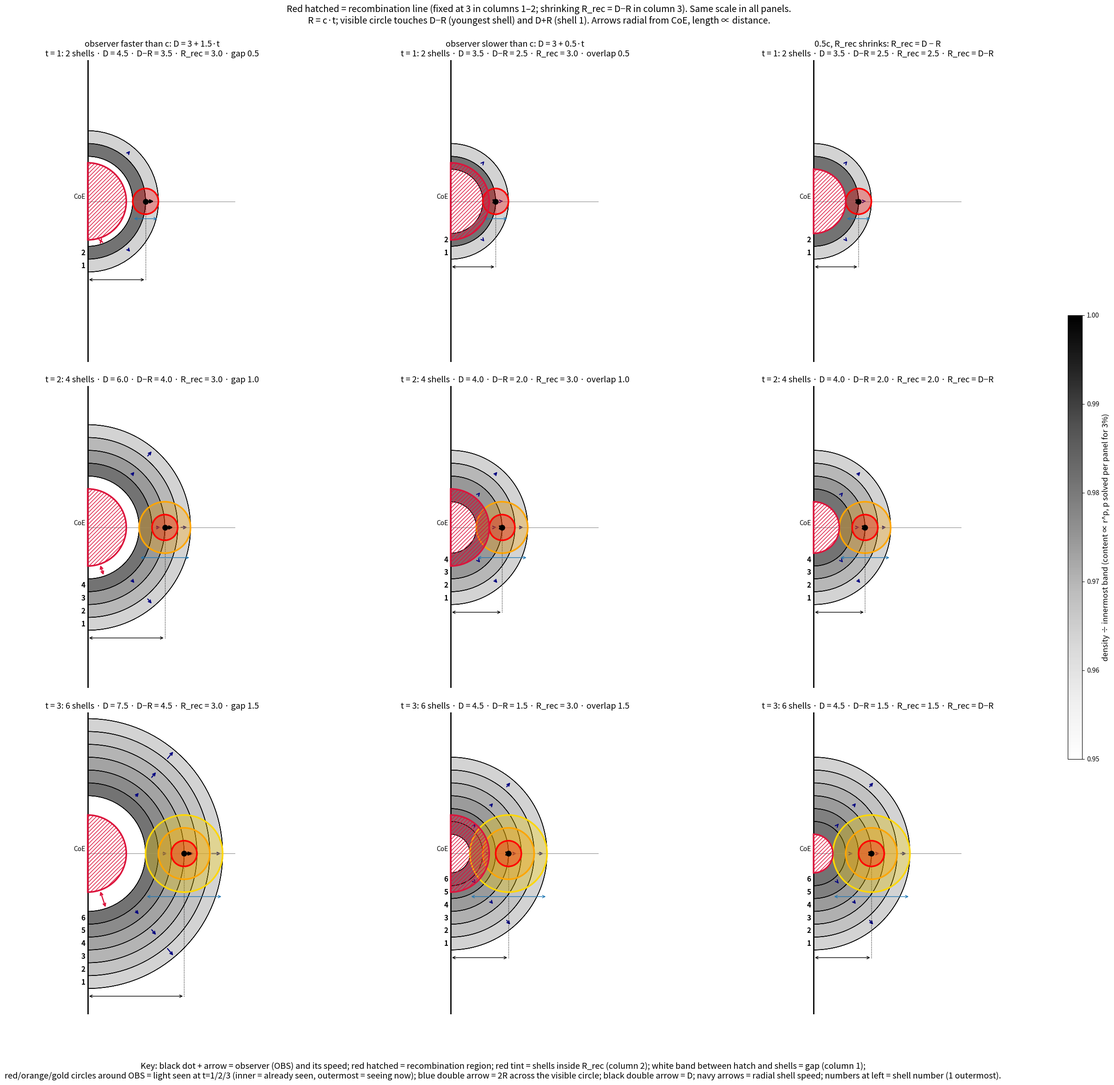

Reproduce this figure in Python.
import numpy as np, matplotlib; matplotlib.use("Agg"); import matplotlib.pyplot as plt
import matplotlib.colors as mcolors
from matplotlib.patches import Wedge, Circle
from scipy.optimize import brentq
c=1.0; p=1.9684                        # 12-shell 3%-lock content law from density_r2 (m ∝ r^p)
cases=[("observer faster than c: D = 3 + 1.5·t",1.5,0),("observer slower than c: D = 3 + 0.5·t",0.5,0),("0.5c, R_rec shrinks: R_rec = D − R",0.5,1)]
ROY=["red","orange","gold","green","blue","indigo","violet"]
def geom(v,t):
    d=3+v*t; R=c*t; n=2*t; L=np.linspace(d+R,d-R,n+1); return d,R,n,L
P={}
for _,v,_m in cases:
    for t in (1,2,3):
        d,R,n,L=geom(v,t); m=(L[:-1]+L[1:])/2; V=(4/3)*np.pi*(L[:-1]**3-L[1:]**3)
        P[(v,t)]=brentq(lambda q:(m[-1]**q/V[-1])/(m[0]**q/V[0])-1.03,0.1,6)
norm=mcolors.Normalize(0.95,1); cmap=plt.cm.Greys
fig,axs=plt.subplots(3,3,figsize=(26,24))
log=[]
for col,(title,v,mode) in enumerate(cases):
    for row,t in enumerate((1,2,3)):
        ax=axs[row,col]; d,R,n,L=geom(v,t); inn=d-R; Rrec=inn if mode else 3.0
        assert abs(L[-1]-(d-R))<1e-9 and abs(L[0]-(d+R))<1e-9 and abs(R-c*t)<1e-12
        p=P[(v,t)]; mm=(L[:-1]+L[1:])/2; VV=(4/3)*np.pi*(L[:-1]**3-L[1:]**3); rr=mm**p/VV; rmax=rr[-1]
        assert len(L)-1==n==2*t and np.allclose(np.diff(L),-c) and abs(rr[-1]/rr[0]-1.03)<1e-10 and np.all(np.diff(rr)>0)
        assert abs(Rrec-inn)<1e-12 if mode else ((inn>Rrec) if v>c else (inn<Rrec))
        log.append((mode,v,t,d,inn,d+R,p,rr[0]/rr[-1],(mm[0]/mm[-1])**p))
        for i in range(1,n+1):
            ro,ri=L[i-1],L[i]; m=(ro+ri)/2; rho=m**p/((4/3)*np.pi*(ro**3-ri**3))/rmax
            ax.add_patch(Wedge((0,0),ro,-90,90,width=ro-ri,fc=cmap(norm(rho)),alpha=0.55,ec="none",zorder=0))
            ax.text(-0.2,-m,str(i),ha="right",va="center",fontsize=11,weight="bold")
            if i%2==1:
                for ang in np.deg2rad([-50,0,50]):
                    u=np.array([np.cos(ang),np.sin(ang)]); ln=0.09*m
                    ax.annotate("",tuple((m+ln/2)*u),tuple((m-ln/2)*u),arrowprops=dict(arrowstyle="->",color="navy",lw=1.6),zorder=2)
        for s in L: ax.add_patch(Wedge((0,0),s,-90,90,width=1e-4,ec="k",lw=1))
        ax.add_patch(Wedge((0,0),min(Rrec,inn),-90,90,fc="white",ec="none",zorder=0.5))
        ax.add_patch(Wedge((0,0),Rrec,-90,90,fc="none",ec="crimson",hatch="////",lw=2.5,zorder=4))
        if mode: pass
        elif inn>Rrec:
            ax.add_patch(Wedge((0,0),inn,-90,90,width=inn-Rrec,fc="white",ec="none",zorder=0.6))
            u=np.array([np.cos(-1.25),np.sin(-1.25)]); ax.annotate("",tuple(inn*u),tuple(Rrec*u),arrowprops=dict(arrowstyle="<->",color="crimson",lw=1.8),zorder=6)
            pass
        else:
            ax.add_patch(Wedge((0,0),Rrec,-90,90,width=Rrec-inn,fc="crimson",alpha=0.25,ec="none",zorder=3.5))
            pass
        pass
        cen=[]
        for k in range(t,0,-1):
            ax.add_patch(Circle((d,0),c*k,fc=ROY[k-1],alpha=0.3,ec="none",zorder=3)); cen.append(d)
            ax.add_patch(Circle((d,0),c*k,fc="none",ec=ROY[k-1],lw=2.5,zorder=3))
        assert all(abs(x-d)<1e-12 for x in cen)
        pass
        pass
        ax.plot(d,0,"ko",ms=8,zorder=7)
        ax.annotate("",(d+0.5*v,0),(d,0),arrowprops=dict(arrowstyle="->",lw=2.5),zorder=7)
        ax.plot([0,13],[0,0],color="gray",lw=0.7); ax.axvline(0,color="k",lw=2); ax.text(-0.2,0.2,"CoE",ha="right")
        y=-(d+R)-0.6; ax.annotate("",(d,y),(0,y),arrowprops=dict(arrowstyle="<->")); ax.plot([d,d],[y,0],"k:",lw=1)
        pass
        ax.annotate("",(d+R,-R-0.35),(d-R,-R-0.35),arrowprops=dict(arrowstyle="<->",color="tab:blue"))
        ax.set_xlim(-1.5,11.5); ax.set_ylim(-12.5,11); ax.set_aspect("equal"); ax.axis("off")
        rel=("R_rec = D−R" if mode else (f"gap {inn-Rrec:.1f}" if inn>Rrec else f"overlap {Rrec-inn:.1f}"))
        ax.set_title((title+"\n" if row==0 else "")+f"t = {t}: {n} shells · D = {d:.1f} · D−R = {inn:.1f} · R_rec = {Rrec:.1f} · {rel}",fontsize=13)
cax=fig.add_axes([0.94,0.3,0.012,0.4]); cb=fig.colorbar(plt.cm.ScalarMappable(norm=norm,cmap=cmap),cax=cax)
cb.set_label("density ÷ innermost band (content ∝ r^p, p solved per panel for 3%)",fontsize=12)
fig.suptitle("Red hatched = recombination line (fixed at 3 in columns 1–2; shrinking R_rec = D−R in column 3). Same scale in all panels.\nR = c·t; visible circle touches D−R (youngest shell) and D+R (shell 1). Arrows radial from CoE, length ∝ distance.",fontsize=14)
plt.subplots_adjust(left=0.03,right=0.93,top=0.93,bottom=0.07,hspace=0.08,wspace=0.02)
fig.text(0.47,0.012,"Key: black dot + arrow = observer (OBS) and its speed; red hatched = recombination region; red tint = shells inside R_rec (column 2); white band between hatch and shells = gap (column 1);\n"
 "red/orange/gold circles around OBS = light seen at t=1/2/3 (inner = already seen, outermost = seeing now); blue double arrow = 2R across the visible circle; black double arrow = D; navy arrows = radial shell speed; numbers at left = shell number (1 outermost).",ha="center",fontsize=13)
plt.savefig("three_columns_speed.png",dpi=150)
for l in log: print("mode=%d v=%.1f t=%d D=%.1f D-R=%.1f D+R=%.1f p=%.4f rhoout/in=%.4f content out/in=%.3f"%l)
